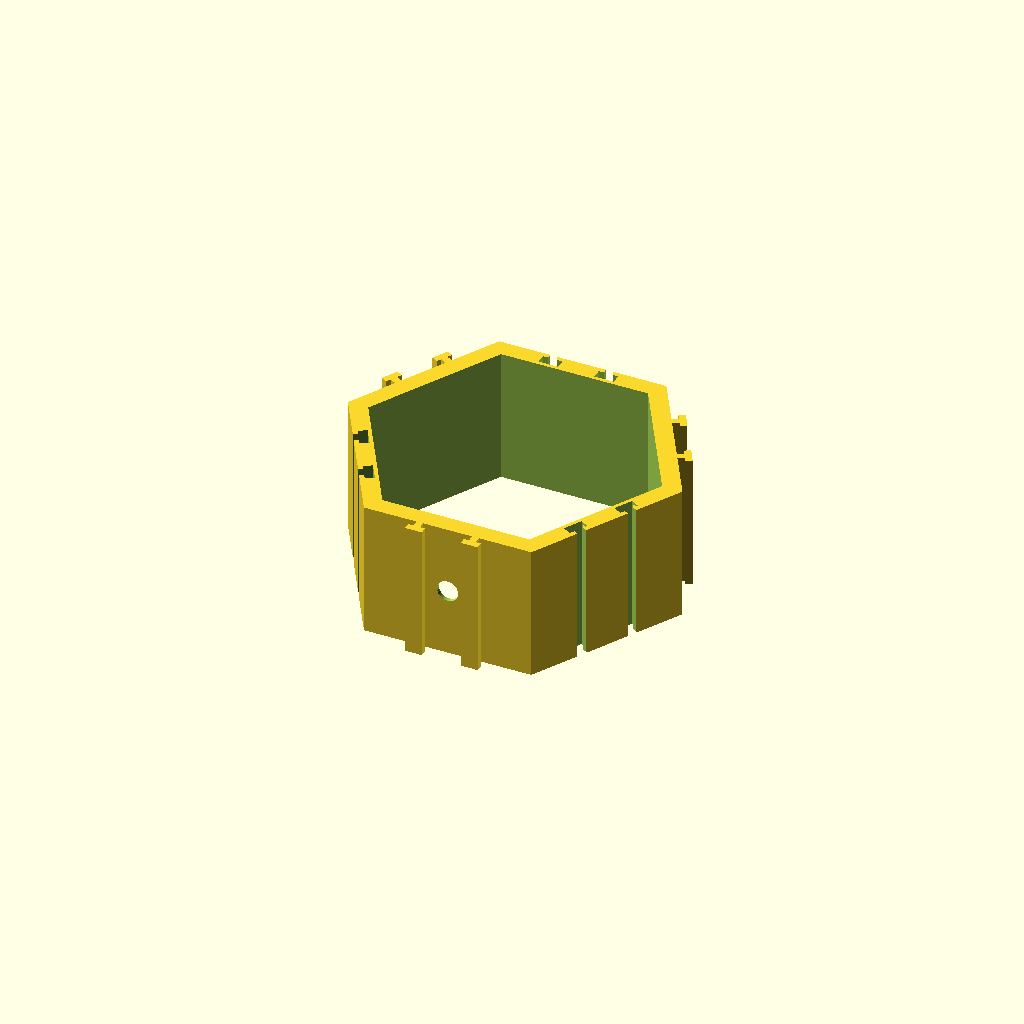
Cell 1: rendered with the file's own defaults.
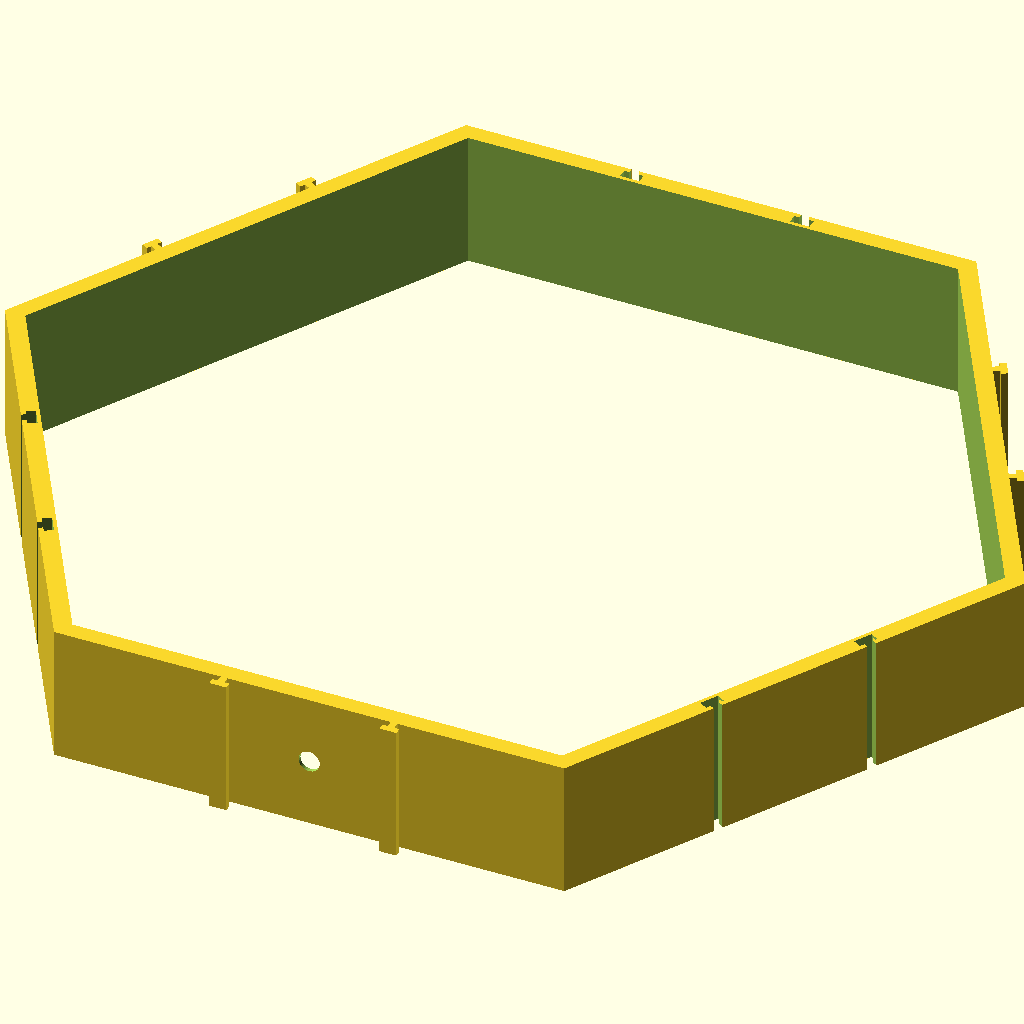
Cell 2 — total_interior_height set to 200, the other parameters unchanged.
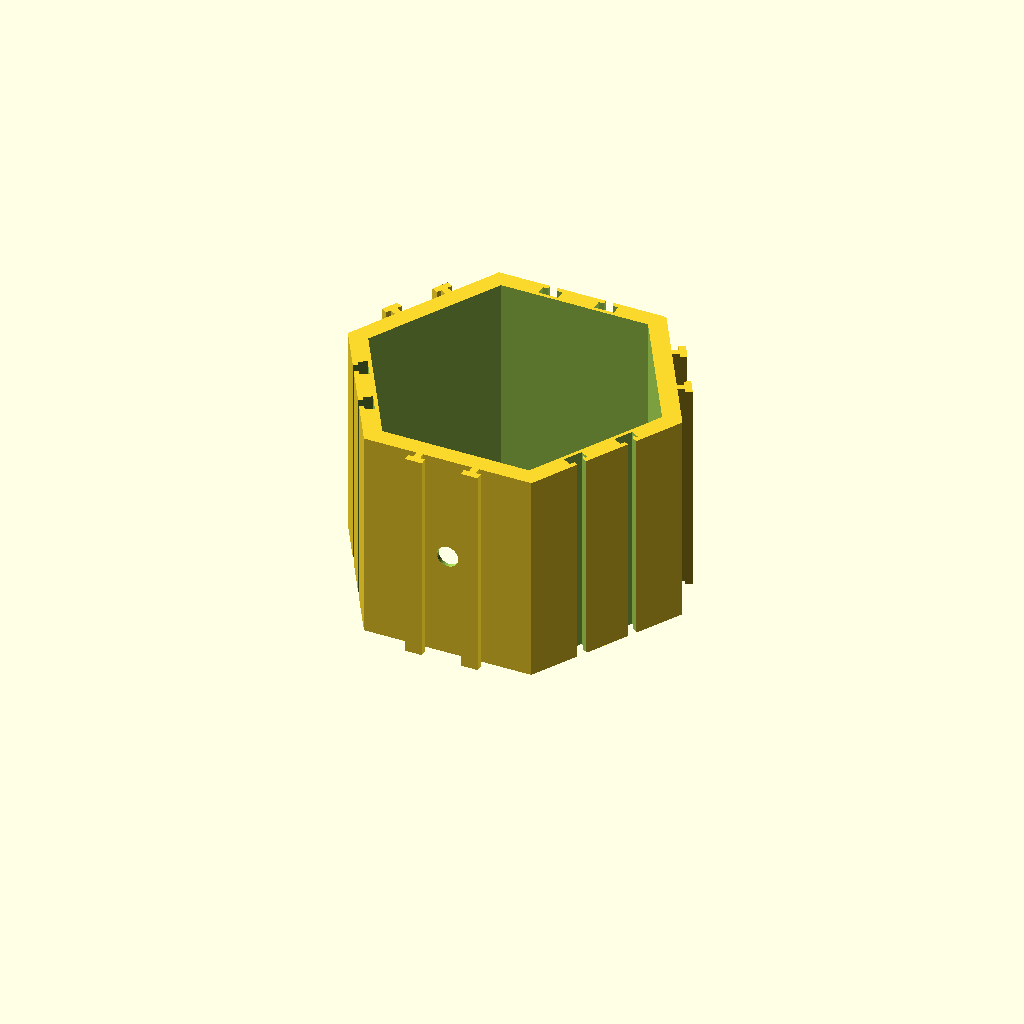
Cell 3: hexagon_depth = 50 (everything else at default).
All cells are drawn from one camera (rotation 55°, 0°, 25°, orthographic, colour scheme Cornfield), so only the parameter changes between them.
The OpenSCAD source (inputs/thingiverse/files/thing-3901517/files/minifigHexDisplayCustomizer.scad):
/* [Size and Shape] */

// Height needed on the inside of the hexagon (mm)
total_interior_height = 60; // [50:200]

// Depth of the hexagon, front to back (mm)
hexagon_depth = 32; // [16:50]

// Recessed LEGO base?
LEGO_base = 1; // [1:Yes,0:No]

// LEGO recess location
LEGO_base_location = 0; // [1:Near Front,0:Center,-1:Near Back]

// Hole for pushing LEGO baseplate out (only with baseplate)?
baseplate_hole = 1; // [1:Yes,0:No]

// Back Type
back_type = 0; // [0:None,1:Full Back]

// Mount Type (only with full back)
mount_type = 1; // [0:None,1:Keyhole Mount]

/* [Rails and Slots] */

// Connector type - top
top_connector = -1; // [-1:Slot,0:None,1:Rail]
// Connector type - top right
top_right_connector = 1; // [-1:Slot,0:None,1:Rail]
// Connector type - bottom right
bottom_right_connector = -1; // [-1:Slot,0:None,1:Rail]
// Connector type - bottom
bottom_connector = 1; // [-1:Slot,0:None,1:Rail]
// Connector type - bottom left
bottom_left_connector = -1; // [-1:Slot,0:None,1:Rail]
// Connector type - top left
top_left_connector = 1; // [-1:Slot,0:None,1:Rail]

// Slot Gap (mm) (0.15 is super tight, 0.3 is recommended)
slot_gap = 0.3; // [0.15:0.5]

/* [Hidden] */

$fn = 30;
legoUnit = 1.6*5;
plateH = 3.2;

totH = total_interior_height;

baseD = hexagon_depth; //4*legoUnit;
t = plateH+1.6;

baseW = totH/cos(30)/2+t;
echo(baseW);
echo(2*(baseW-t)*cos(30));

module hex(h,d) {
    cylinder(h,d1=d,d2=d,$fn=6);
}

module cell() {
    difference() {
        hex(baseD,baseW*2);
        translate([0,0,-1]) hex(baseD+2,baseW*2-2*t);
    }
}

module keyhole() {
    h1 = 5;
    h2 = 9;
    hlen = 10;
    translate([0,0,-1]) hull() {
        cylinder(totH,d1=h1,d2=h1);
        translate([0,hlen,0]) cylinder(totH,d1=h1,d2=h1);
    }
    translate([0,0,-1]) cylinder(totH,d1=h2,d2=h2);
}
    
module partial_back(tt) {
    difference() {
        hex(tt,baseW*2-2*t);
        translate([-baseD-10,-2*baseD-13,-1]) cube([2*baseD+20,2*baseD+20,baseD+2]);
        keyhole();

    }
}

module fullBack(tt) {
    hex(tt,baseW*2-2*t);
}

module slider_old() {
    linear_extrude(baseD*1) {
        translate([-0.8,0,0]) square([1.6,1.6+1.6]);
        translate([-2,1.6,0]) square([4,1.6]);
    }
}

module slider() {
    linear_extrude(baseD*1) {
        translate([-0.8,-0.5,0]) square([1.6,1.6+1.6+0.5]);
        translate([-2,1.6,0]) square([4,1.6]);
    }
}


module slot() {
    // delta of 0.15 = original
    // delta of 0.3 = loose fit
    translate([0,0.2,-1]) linear_extrude(baseD+2) offset(delta=slot_gap) rotate([0,0,180]) {
        translate([-0.8,0,0]) square([1.6,1.6+1.6]);
        translate([-2,1.6,0]) square([4,1.6]);
    }
}

module stud() {
    cylinder(1.6,d1=4.8,d2=4.8,$fn=30);
}

module stud3x4() {
    translate([-legoUnit*1.5,-legoUnit*1,0]) {
        for (i=[0,3]) {
            for (j=[1:1]) {
                translate([i*legoUnit,j*legoUnit,0]) stud();
            }
        }
    }
}


cutoutW = 4*legoUnit+0.3;
cutoutD = 3*legoUnit+0.3;
cutoutH = plateH;

module plateCutout() {
    difference() {
        translate([-cutoutW/2,0,0]) cube([cutoutW,cutoutH+10,cutoutD]);
        // Studs
        if (LEGO_base == 1) translate([0,-0.1,cutoutD/2]) rotate([-90,0,0]) stud3x4();
    }
    // hole for pushing plate out
    if (baseplate_hole == 1) if (LEGO_base == 1) translate([0,5,cutoutD/2]) rotate([90,0,0]) cylinder(20,d1=5,d2=5,$fn=30);
}        

module display() {

    difference() {
        cell();
        
        // cutout for base
        if (LEGO_base == 1) translate([0,-totH/2-plateH,LEGO_base_location*(baseD/2-cutoutD/2-legoUnit/3)+baseD/2-cutoutD/2]) plateCutout();

 
        // slots
        if (top_connector == -1) {
            rotate([0,0,60*0]) {
                translate([baseW/6,baseW*cos(30),-0.15]) slot();
                translate([-baseW/6,baseW*cos(30),-0.15]) slot();
            }
        }
        if (top_right_connector == -1) {
            rotate([0,0,60*1]) {
                translate([baseW/6,baseW*cos(30),-0.15]) slot();
                translate([-baseW/6,baseW*cos(30),-0.15]) slot();
            }
        }
        if (bottom_right_connector == -1) {
            rotate([0,0,60*2]) {
                translate([baseW/6,baseW*cos(30),-0.15]) slot();
                translate([-baseW/6,baseW*cos(30),-0.15]) slot();
            }
        }
        if (bottom_connector == -1) {
            rotate([0,0,60*3]) {
                translate([baseW/6,baseW*cos(30),-0.15]) slot();
                translate([-baseW/6,baseW*cos(30),-0.15]) slot();
            }
        }
        if (bottom_left_connector == -1) {
            rotate([0,0,60*4]) {
                translate([baseW/6,baseW*cos(30),-0.15]) slot();
                translate([-baseW/6,baseW*cos(30),-0.15]) slot();
            }
        }
        if (top_left_connector == -1) {
            rotate([0,0,60*5]) {
                translate([baseW/6,baseW*cos(30),-0.15]) slot();
                translate([-baseW/6,baseW*cos(30),-0.15]) slot();
            }
        }
    }

  
    // rails
    if (top_connector == 1) {
        rotate([0,0,60*0]) {
            translate([baseW/6,baseW*cos(30),0]) slider();
            translate([-baseW/6,baseW*cos(30),0]) slider();
        }
    }
    if (top_right_connector == 1) {
        rotate([0,0,60*1]) {
            translate([baseW/6,baseW*cos(30),0]) slider();
            translate([-baseW/6,baseW*cos(30),0]) slider();
        }
    }
    if (bottom_right_connector == 1) {
        rotate([0,0,60*2]) {
            translate([baseW/6,baseW*cos(30),0]) slider();
            translate([-baseW/6,baseW*cos(30),0]) slider();
        }
    }
    if (bottom_connector == 1) {
        rotate([0,0,60*3]) {
            translate([baseW/6,baseW*cos(30),0]) slider();
            translate([-baseW/6,baseW*cos(30),0]) slider();
        }
    }
    if (bottom_left_connector == 1) {
        rotate([0,0,60*4]) {
            translate([baseW/6,baseW*cos(30),0]) slider();
            translate([-baseW/6,baseW*cos(30),0]) slider();
        }
    }
    if (top_left_connector == 1) {
        rotate([0,0,60*5]) {
            translate([baseW/6,baseW*cos(30),0]) slider();
            translate([-baseW/6,baseW*cos(30),0]) slider();
        }
    }
    
    // full back
    if (back_type == 1) difference() {
        fullBack(2);
        // keyhole mount
        if (mount_type == 1) translate([0,totH*0.4-10,-1]) keyhole();
    }
    
}

/*
difference() {
    display();
    translate([-100,-100,baseD/2]) cube([200,200,100]);
}
*/

/*
difference() {
    display();
    //translate([25,0,0]) rotate([0,0,60]) translate([-100,0,-1]) cube([200,100,100]);
    #translate([-100,0,-1]) cube([200,100,100]);
    #rotate([0,0,60]) translate([-100,0,-1]) cube([200,100,100]);
    #rotate([0,0,-60]) translate([-100,0,-1]) cube([200,100,100]);
}
*/

display();

//plateCutout();
Parameter table extracted from the source (name, type, default, range or options):
total_interior_height: number, default 60, range 50 to 200
hexagon_depth: number, default 32, range 16 to 50
LEGO_base: number, default 1, options 1, 0
LEGO_base_location: number, default 0, options 1, 0, -1
baseplate_hole: number, default 1, options 1, 0
back_type: number, default 0, options 0, 1
mount_type: number, default 1, options 0, 1
top_connector: number, default -1, options -1, 0, 1
top_right_connector: number, default 1, options -1, 0, 1
bottom_right_connector: number, default -1, options -1, 0, 1
bottom_connector: number, default 1, options -1, 0, 1
bottom_left_connector: number, default -1, options -1, 0, 1
top_left_connector: number, default 1, options -1, 0, 1
slot_gap: number, default 0.3, range 0.15 to 0.5
